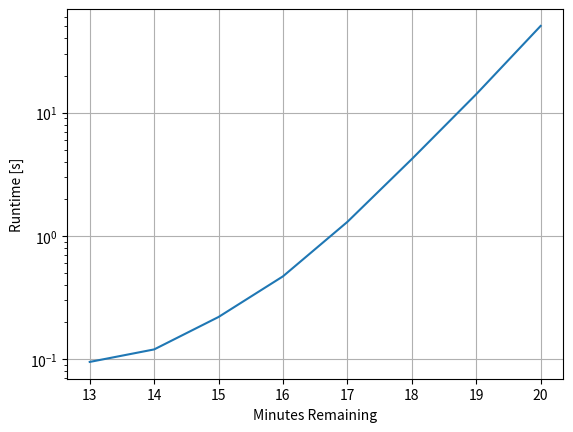

The script that saved this image:
#!/usr/bin/env python3

# plot trend in runtime vs minutes remaining

import numpy as np
import matplotlib.pyplot as plt

mins = np.array([
    13,
    14,
    15,
    16,
    17,
    18,
    19,
    20,
])

runtime = np.array([
    0.095,
    0.12,
    0.22,
    0.47,
    1.3,
    4.2,
    14.1,
    50.5,
])

plt.semilogy(mins, runtime)
plt.xlabel('Minutes Remaining')
plt.ylabel('Runtime [s]')
plt.grid(True)
plt.show()
